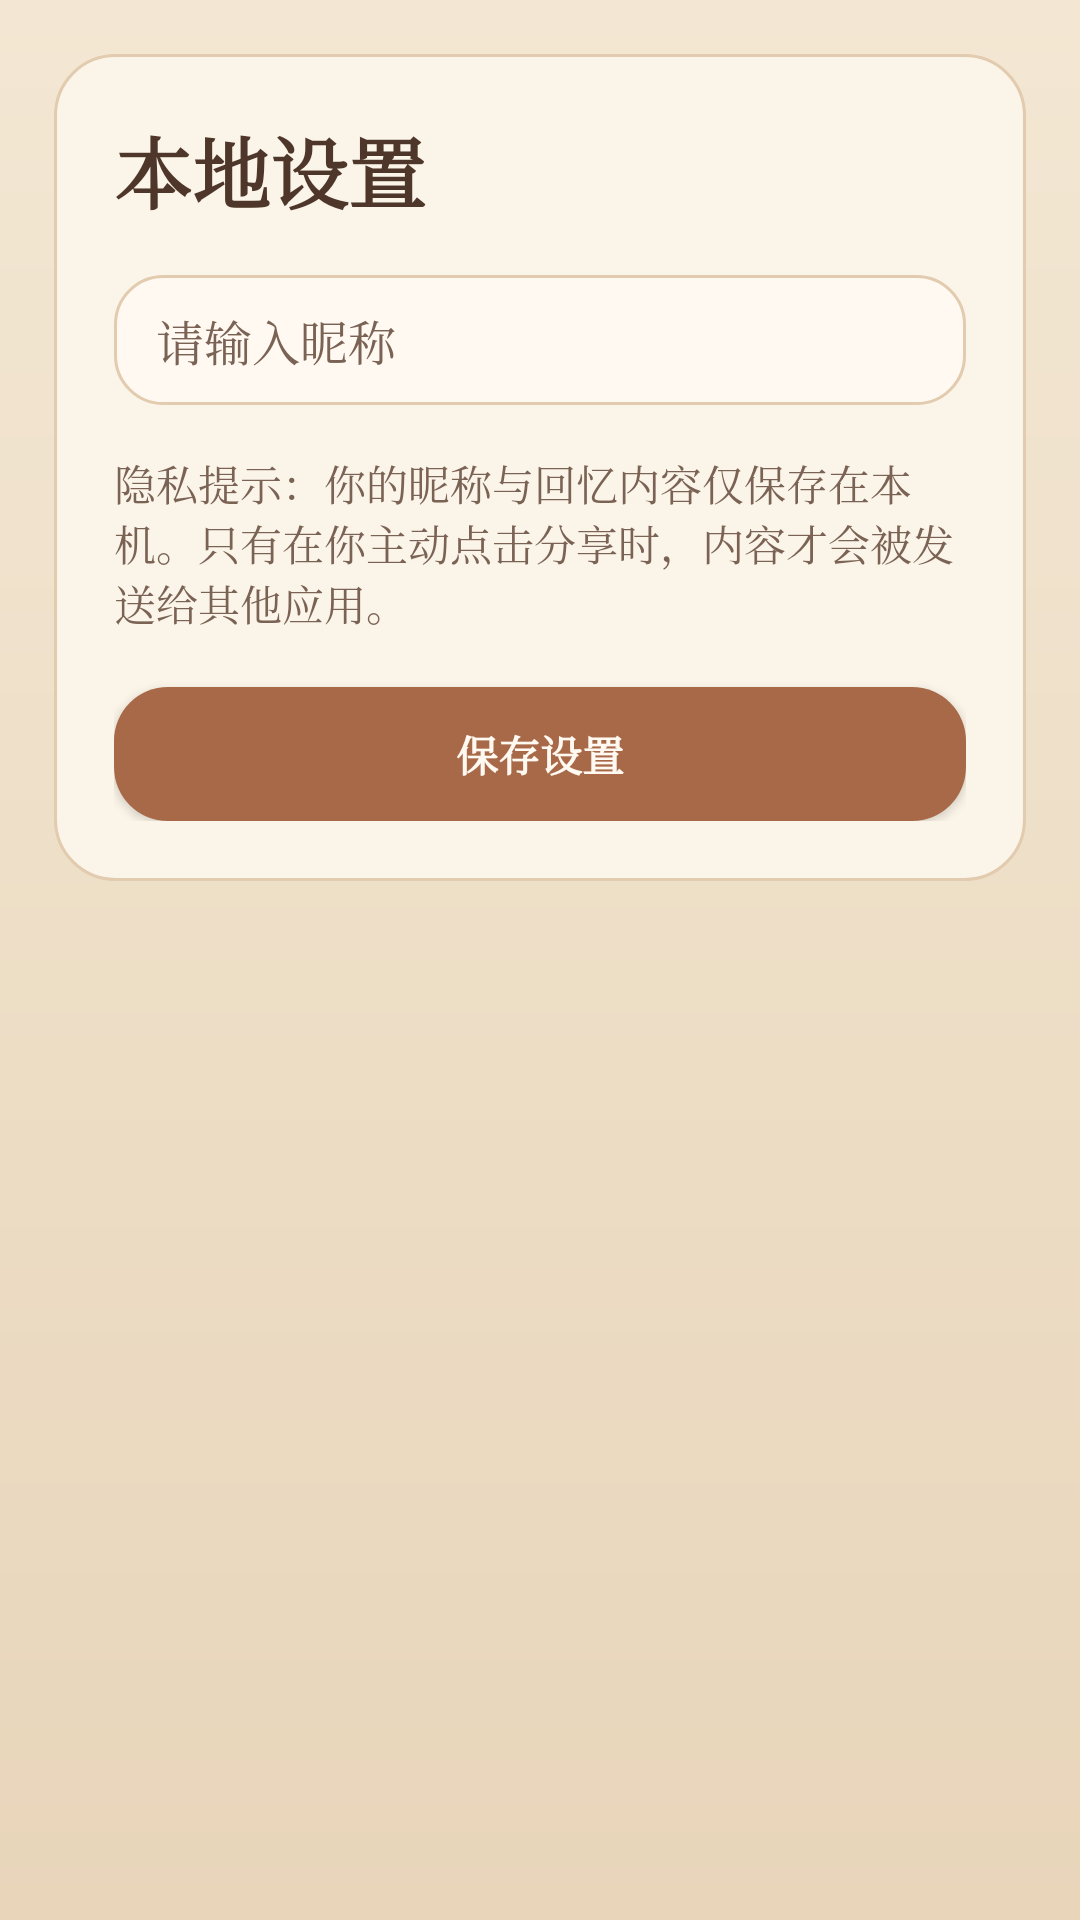

Layout XML and referenced resources for this Android screen:
<!-- AndroidManifest.xml: application theme Theme.YiRae -->
<!-- res/layout/activity_settings.xml -->
<?xml version="1.0" encoding="utf-8"?>
<ScrollView xmlns:android="http://schemas.android.com/apk/res/android"
    android:layout_width="match_parent"
    android:layout_height="match_parent"
    android:background="@drawable/bg_screen_album">

    <LinearLayout
        android:layout_width="match_parent"
        android:layout_height="wrap_content"
        android:layout_margin="18dp"
        android:background="@drawable/bg_card_paper"
        android:orientation="vertical"
        android:padding="20dp">

        <TextView
            style="@style/TextTitleAlbum"
            android:layout_width="match_parent"
            android:layout_height="wrap_content"
            android:text="@string/local_settings" />

        <EditText
            android:id="@+id/etSettingsNickname"
            style="@style/InputAlbum"
            android:layout_width="match_parent"
            android:layout_height="wrap_content"
            android:layout_marginTop="16dp"
            android:hint="@string/hint_nickname" />

        <TextView
            android:id="@+id/tvSettingsPrivacy"
            style="@style/TextNoteAlbum"
            android:layout_width="match_parent"
            android:layout_height="wrap_content"
            android:layout_marginTop="16dp"
            android:text="@string/privacy_notice" />

        <Button
            android:id="@+id/btnSaveSettings"
            style="@style/ButtonPrimaryAlbum"
            android:layout_width="match_parent"
            android:layout_height="wrap_content"
            android:layout_marginTop="18dp"
            android:text="@string/save_settings" />
    </LinearLayout>
</ScrollView>
<!-- resources referenced by this layout -->
<resources>
  <!-- drawable bg_card_paper (drawable) -->
  <?xml version="1.0" encoding="utf-8"?>
  <shape xmlns:android="http://schemas.android.com/apk/res/android"
      android:shape="rectangle">
      <solid android:color="@color/paper" />
      <stroke
          android:width="1dp"
          android:color="@color/paper_shadow" />
      <corners android:radius="20dp" />
      <padding
          android:left="4dp"
          android:top="4dp"
          android:right="4dp"
          android:bottom="4dp" />
  </shape>
  <!-- drawable bg_screen_album (drawable) -->
  <?xml version="1.0" encoding="utf-8"?>
  <shape xmlns:android="http://schemas.android.com/apk/res/android"
      android:shape="rectangle">
      <gradient
          android:angle="90"
          android:endColor="@color/vintage_bg"
          android:startColor="@color/vintage_bg_deep" />
  </shape>
  <string name="hint_nickname">请输入昵称</string>
  <string name="local_settings">本地设置</string>
  <string name="privacy_notice">隐私提示：你的昵称与回忆内容仅保存在本机。只有在你主动点击分享时，内容才会被发送给其他应用。</string>
  <string name="save_settings">保存设置</string>
  <style name="ButtonPrimaryAlbum">
          <item name="android:background">@drawable/bg_button_primary</item>
          <item name="android:textColor">@color/cream</item>
          <item name="android:textStyle">bold</item>
          <item name="android:fontFamily">serif</item>
          <item name="android:textAllCaps">false</item>
          <item name="android:minHeight">0dp</item>
          <item name="android:paddingLeft">14dp</item>
          <item name="android:paddingTop">12dp</item>
          <item name="android:paddingRight">14dp</item>
          <item name="android:paddingBottom">12dp</item>
      </style>
  <style name="InputAlbum">
          <item name="android:background">@drawable/bg_input_paper</item>
          <item name="android:textColor">@color/ink</item>
          <item name="android:textColorHint">@color/ink_soft</item>
          <item name="android:fontFamily">serif</item>
          <item name="android:textSize">16sp</item>
      </style>
  <style name="TextNoteAlbum">
          <item name="android:textColor">@color/ink_soft</item>
          <item name="android:textSize">14sp</item>
          <item name="android:fontFamily">serif</item>
      </style>
  <style name="TextTitleAlbum">
          <item name="android:textColor">@color/ink</item>
          <item name="android:textSize">26sp</item>
          <item name="android:textStyle">bold</item>
          <item name="android:fontFamily">serif</item>
      </style>
  <style name="Theme.YiRae" parent="Base.Theme.YiRae" />
  <color name="paper">#FBF4E8</color>
  <color name="paper_shadow">#E2CBAE</color>
  <color name="vintage_bg">#F3E7D3</color>
  <color name="vintage_bg_deep">#E8D5BA</color>
  <!-- drawable bg_button_primary (drawable) -->
  <?xml version="1.0" encoding="utf-8"?>
  <shape xmlns:android="http://schemas.android.com/apk/res/android"
      android:shape="rectangle">
      <solid android:color="@color/terracotta" />
      <corners android:radius="18dp" />
      <padding
          android:left="14dp"
          android:top="10dp"
          android:right="14dp"
          android:bottom="10dp" />
  </shape>
  <color name="cream">#FFF9F1</color>
  <!-- drawable bg_input_paper (drawable) -->
  <?xml version="1.0" encoding="utf-8"?>
  <shape xmlns:android="http://schemas.android.com/apk/res/android"
      android:shape="rectangle">
      <solid android:color="@color/cream" />
      <stroke
          android:width="1dp"
          android:color="@color/paper_shadow" />
      <corners android:radius="16dp" />
      <padding
          android:left="14dp"
          android:top="10dp"
          android:right="14dp"
          android:bottom="10dp" />
  </shape>
  <color name="ink">#4E372A</color>
  <color name="ink_soft">#7A6354</color>
  <color name="terracotta">#A86948</color>
  <color name="terracotta_dark">#825038</color>
  <color name="golden_tag">#E0C08A</color>
</resources>
